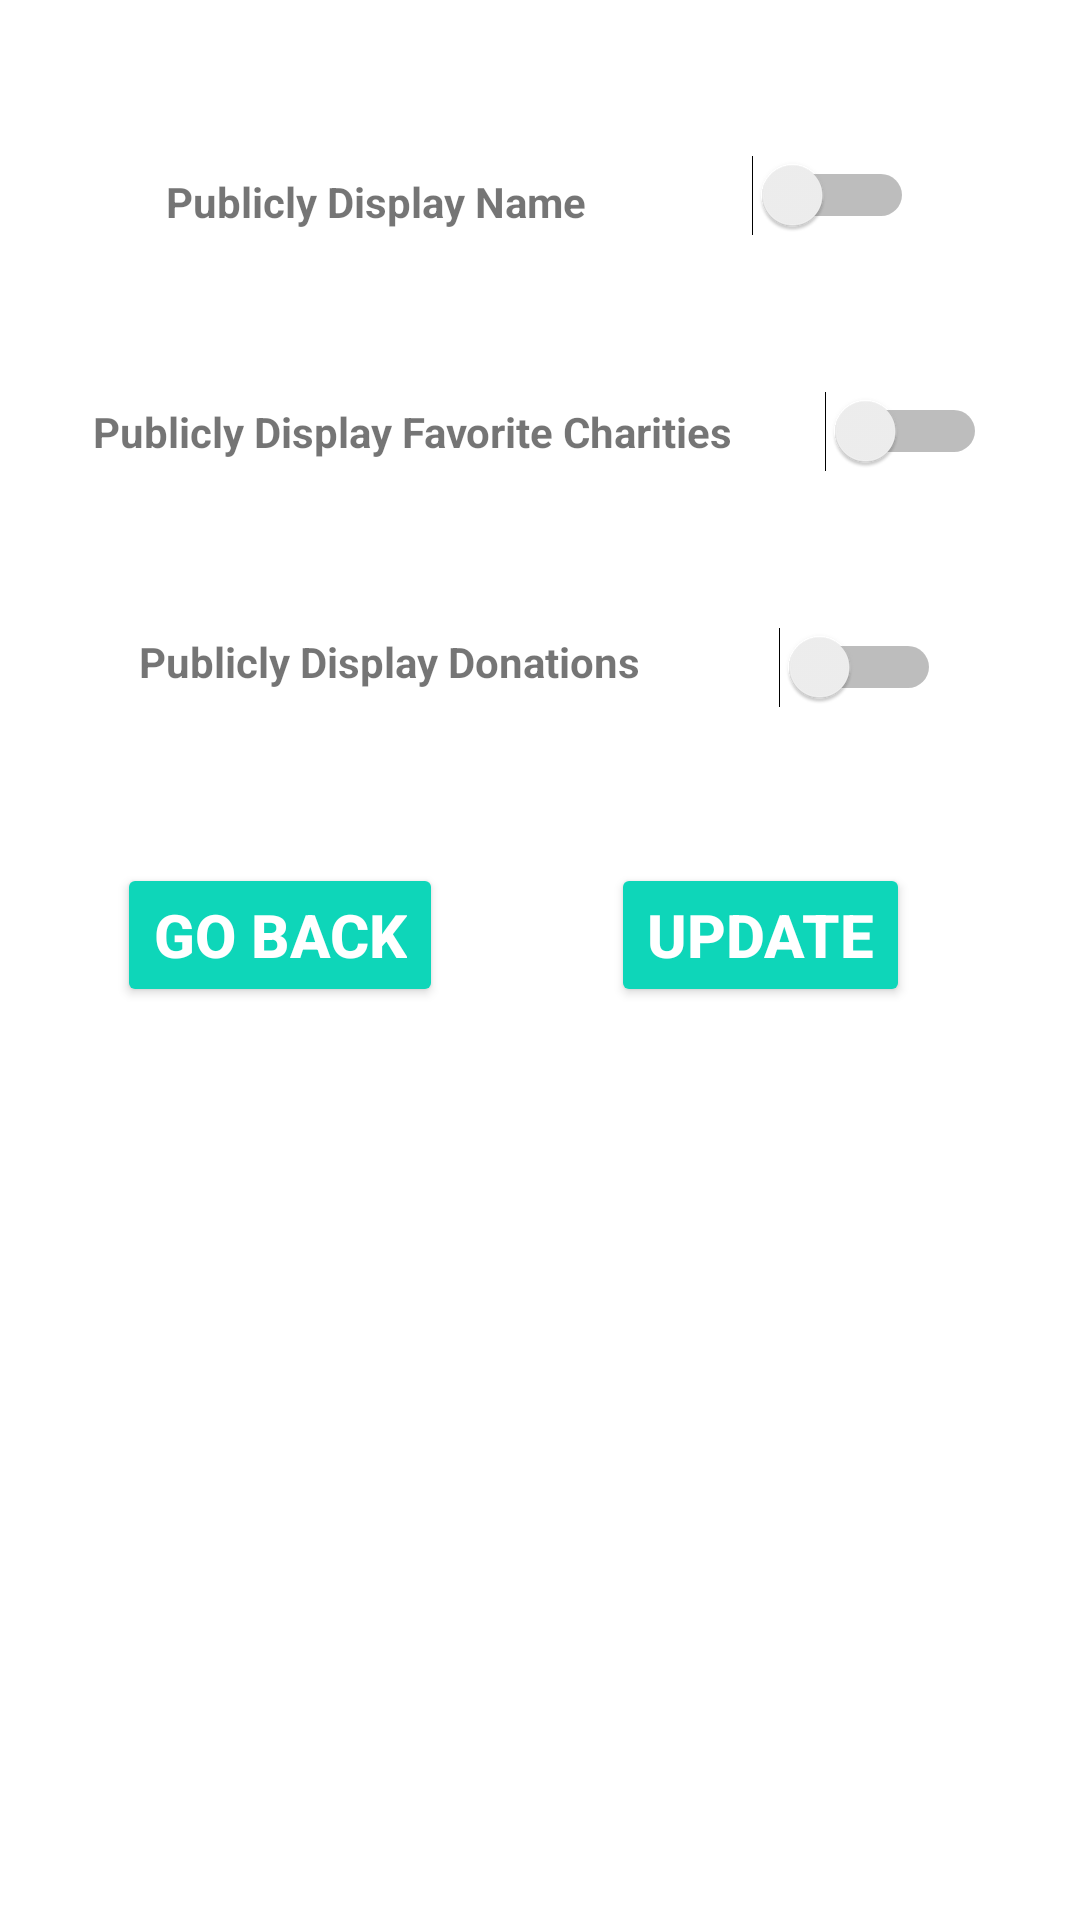

Reconstruct the res/layout file that produces this screen, plus the resources it refers to.
<!-- AndroidManifest.xml: application theme Theme.Charitable -->
<!-- res/layout/activity_security_preferences.xml -->
<?xml version="1.0" encoding="utf-8"?>
<androidx.constraintlayout.widget.ConstraintLayout xmlns:android="http://schemas.android.com/apk/res/android"
    xmlns:app="http://schemas.android.com/apk/res-auto"
    xmlns:tools="http://schemas.android.com/tools"
    android:layout_width="match_parent"
    android:layout_height="match_parent"
    tools:context=".ProfileActivity">


    <TextView
        android:id="@+id/displayName"
        android:layout_width="wrap_content"
        android:layout_height="wrap_content"
        android:text="Publicly Display Name"
        android:textStyle="bold"
        app:layout_constraintTop_toTopOf="parent"
        app:layout_constraintBottom_toTopOf="@id/displayFavoriteCharities"
        app:layout_constraintStart_toStartOf="parent"
        app:layout_constraintEnd_toStartOf="@id/displayNameSwitch"
        />

    <Switch
        android:id="@+id/displayNameSwitch"
        android:layout_width="wrap_content"
        android:layout_height="wrap_content"
        app:layout_constraintBottom_toTopOf="@id/displayFavoriteCharitiesSwitch"
        app:layout_constraintEnd_toEndOf="parent"
        app:layout_constraintStart_toEndOf="@id/displayName"
        app:layout_constraintTop_toTopOf="parent" />

    <TextView
        android:id="@+id/displayFavoriteCharities"
        android:layout_width="wrap_content"
        android:layout_height="wrap_content"
        android:text="Publicly Display Favorite Charities"
        android:textStyle="bold"
        app:layout_constraintTop_toBottomOf="@+id/displayName"
        app:layout_constraintBottom_toTopOf="@id/displayDonations"
        app:layout_constraintStart_toStartOf="parent"
        app:layout_constraintEnd_toStartOf="@id/displayFavoriteCharitiesSwitch"
        />

    <Switch
        android:id="@+id/displayFavoriteCharitiesSwitch"
        android:layout_width="wrap_content"
        android:layout_height="wrap_content"
        tools:layout_editor_absoluteX="318dp"
        tools:layout_editor_absoluteY="163dp"
        app:layout_constraintTop_toBottomOf="@id/displayNameSwitch"
        app:layout_constraintBottom_toTopOf="@id/displayDonationsSwitch"
        app:layout_constraintStart_toEndOf="@id/displayFavoriteCharities"
        app:layout_constraintEnd_toEndOf="parent"/>

    <TextView
        android:id="@+id/displayDonations"
        android:layout_width="wrap_content"
        android:layout_height="wrap_content"
        android:text="Publicly Display Donations"
        android:textStyle="bold"
        app:layout_constraintTop_toBottomOf="@+id/displayFavoriteCharities"
        app:layout_constraintBottom_toTopOf="@id/goBack"
        app:layout_constraintStart_toStartOf="parent"
        app:layout_constraintEnd_toStartOf="@id/displayDonationsSwitch"
        />


    <Switch
        android:id="@+id/displayDonationsSwitch"
        android:layout_width="wrap_content"
        android:layout_height="wrap_content"
        app:layout_constraintBottom_toTopOf="@id/upDate"
        app:layout_constraintEnd_toEndOf="parent"
        app:layout_constraintStart_toEndOf="@id/displayDonations"
        app:layout_constraintTop_toBottomOf="@id/displayFavoriteCharitiesSwitch" />

    <Button
        android:id="@+id/goBack"
        android:layout_width="wrap_content"
        android:layout_height="wrap_content"
        android:backgroundTint="#0ED6B9"
        android:onClick="navigateBackToProfile"
        android:text="Go Back"
        android:textColor="#ffff"
        android:textSize="20sp"
        android:textStyle="bold"
        app:layout_constraintBottom_toBottomOf="parent"
        app:layout_constraintHorizontal_bias="0.155"
        app:layout_constraintLeft_toLeftOf="parent"
        app:layout_constraintRight_toRightOf="parent"
        app:layout_constraintTop_toTopOf="parent"
        app:layout_constraintVertical_bias="0.486" />

    <Button
        android:id="@+id/upDate"
        android:layout_width="wrap_content"
        android:layout_height="wrap_content"
        android:backgroundTint="#0ED6B9"
        android:onClick="update"
        android:text="UPDATE"
        android:textColor="#ffff"
        android:textSize="20sp"
        android:textStyle="bold"
        app:layout_constraintBottom_toBottomOf="parent"
        app:layout_constraintHorizontal_bias="0.782"
        app:layout_constraintLeft_toLeftOf="parent"
        app:layout_constraintRight_toRightOf="parent"
        app:layout_constraintTop_toTopOf="parent"
        app:layout_constraintVertical_bias="0.486" />



</androidx.constraintlayout.widget.ConstraintLayout>
<!-- resources referenced by this layout -->
<resources>
  <style name="Theme.Charitable" parent="Theme.MaterialComponents.Light.NoActionBar">
          
          <item name="colorPrimary">@color/green_lively</item>
          <item name="colorPrimaryVariant">@color/blue_vibrant</item>
          <item name="colorOnPrimary">@color/green_vivid</item>
          
          <item name="colorSecondary">@color/green_dark</item>
          <item name="colorSecondaryVariant">@color/blue_seafoam</item>
          <item name="colorOnSecondary">@color/dark_gray</item>
  
          <item name="android:textColorHint">@color/secondary_text</item>
          
          <item name="android:statusBarColor" tools:targetApi="l">?attr/colorOnSecondary</item>
          
  
          <item name="windowActionBar">false</item>
          <item name="windowNoTitle">true</item>
      </style>
  <color name="green_lively">#99CC00</color>
  <color name="blue_vibrant">#0099CC</color>
  <color name="green_vivid">#669900</color>
  <color name="green_dark">#99669900</color>
  <color name="blue_seafoam">#018786</color>
  <color name="dark_gray">#383838</color>
  <color name="secondary_text">#546E7A</color>
</resources>
